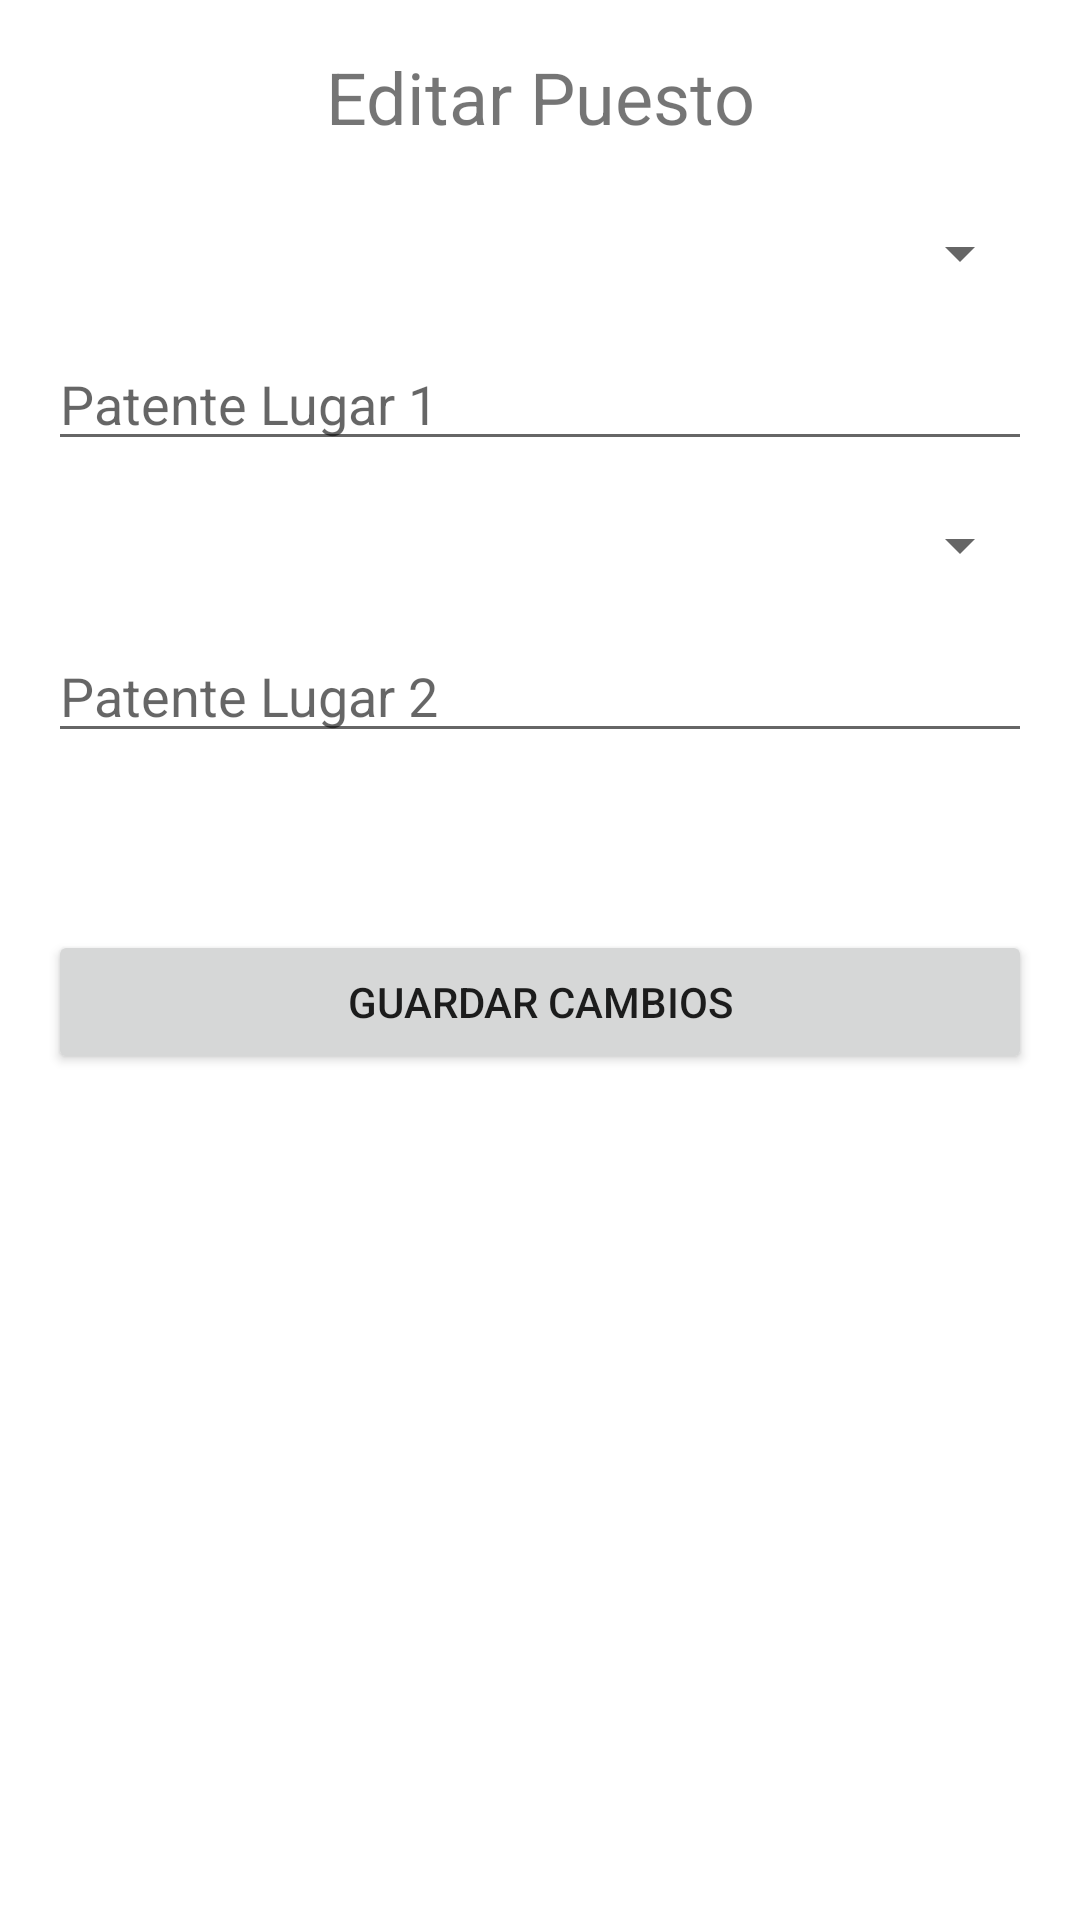

Write the Android layout XML for this screen, with the resource values it uses.
<!-- AndroidManifest.xml: application theme AppTheme -->
<!-- res/layout/activity_editar_patio_estacionamiento.xml -->
<?xml version="1.0" encoding="utf-8"?>
<ScrollView xmlns:android="http://schemas.android.com/apk/res/android"
    android:layout_width="match_parent"
    android:layout_height="match_parent">

    <LinearLayout
        android:layout_width="match_parent"
        android:layout_height="wrap_content"
        android:orientation="vertical"
        android:padding="16dp">

        <TextView
            android:id="@+id/textTituloEdicion"
            android:layout_width="match_parent"
            android:layout_height="wrap_content"
            android:text="Editar Puesto"
            android:textSize="24sp"
            android:gravity="center"
            android:layout_marginBottom="24dp"/>

        <Spinner
            android:id="@+id/spinnerLugar1"
            android:layout_width="match_parent"
            android:layout_height="wrap_content"
            android:prompt="@string/prompt_tipo_vehiculo_lugar1">
            <requestFocus />
        </Spinner>

        <EditText
            android:id="@+id/editTextPatente1"
            android:layout_width="match_parent"
            android:layout_height="wrap_content"
            android:hint="Patente Lugar 1"
            android:inputType="textCapCharacters|textVisiblePassword"
            android:layout_marginTop="16dp"/>

        <Spinner
            android:id="@+id/spinnerLugar2"
            android:layout_width="match_parent"
            android:layout_height="wrap_content"
            android:prompt="@string/prompt_tipo_vehiculo_lugar2"
            android:layout_marginTop="16dp"/>

        <EditText
            android:id="@+id/editTextPatente2"
            android:layout_width="match_parent"
            android:layout_height="wrap_content"
            android:hint="Patente Lugar 2"
            android:inputType="textCapCharacters|textVisiblePassword"
            android:layout_marginTop="16dp"/>

        <TextView
            android:id="@+id/textArrendatario"
            android:layout_width="match_parent"
            android:layout_height="wrap_content"
            android:text=""
            android:textStyle="italic"
            android:layout_marginTop="16dp"/>

        <Button
            android:id="@+id/btnGuardarCambios"
            android:layout_width="match_parent"
            android:layout_height="wrap_content"
            android:text="Guardar Cambios"
            android:layout_marginTop="24dp"/>
    </LinearLayout>
</ScrollView>
<!-- resources referenced by this layout -->
<resources>

</resources>
